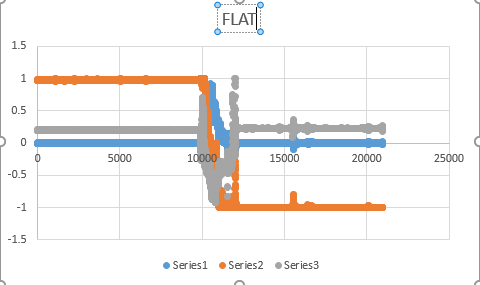

Data behind this chart, as committed beside it:
9, -0.00177, 0.98352, 0.201367
12, -0.001526, 0.9856, 0.2012
12, -0.000794, 0.9789, 0.2004
13, 0.001648, 0.9792, 0.199
14, -0.000427, 0.9806, 0.1966
14, -0.001648, 0.9786, 0.1943
15, 0.000549, 0.9774, 0.1945
16, 0.000671, 0.9772, 0.1984
18, -0.001404, 0.978, 0.2041
19, -0.001038, 0.978, 0.206
20, 0.002258, 0.9783, 0.2028
21, 0.003235, 0.9796, 0.2019
23, 0.000916, 0.9825, 0.2039
24, -0.000549, 0.9864, 0.2028
25, -0.00116, 0.9856, 0.1999
26, -0.002625, 0.9796, 0.2005
28, -0.001404, 0.9751, 0.2023
29, 0.002258, 0.9763, 0.2022
30, 0.003113, 0.9807, 0.2019
31, 0.000427, 0.984, 0.2021
33, 0.000916, 0.9841, 0.2025
34, 0.00238, 0.9833, 0.2025
36, 0.000061, 0.9827, 0.2023
38, -0.001526, 0.9824, 0.2023
39, 0.002747, 0.9814, 0.1998
40, 0.003601, 0.9813, 0.1982
41, 0.000427, 0.9803, 0.1997
43, -0.000549, 0.978, 0.1993
44, 0.000305, 0.9784, 0.1972
48, 0.000549, 0.9819, 0.1977
49, -0.000794, 0.9822, 0.1993
50, -0.001038, 0.9764, 0.2004
51, -0.00177, 0.9769, 0.2054
53, -0.001526, 0.9791, 0.2056
54, -0.000916, 0.98, 0.2019
55, -0.002014, 0.9792, 0.2004
56, -0.002991, 0.9783, 0.2015
58, -0.001404, 0.9768, 0.2036
60, -0.000671, 0.9762, 0.2062
61, -0.000549, 0.9768, 0.2069
63, 0.003968, 0.9779, 0.2031
80, 0.003968, 0.9786, 0.2004
81, 0.000427, 0.9775, 0.1993
83, -0.000549, 0.9807, 0.2
84, -0.000794, 0.9832, 0.2043
85, 0.000061, 0.9834, 0.2038
86, -0.000305, 0.9827, 0.2038
88, -0.00238, 0.9836, 0.2042
89, -0.000671, 0.9834, 0.2039
90, 0.00177, 0.9807, 0.2031
91, -0.001038, 0.9784, 0.2025
93, -0.004578, 0.9791, 0.2026
94, -0.002014, 0.9812, 0.2032
95, 0.001892, 0.9823, 0.2032
96, 0.00116, 0.9834, 0.2016
98, -0.000061, 0.9844, 0.2004
99, 0.000793, 0.9824, 0.1994
100, 0.000061, 0.98, 0.1978
101, -0.003968, 0.98, 0.1981
103, -0.004578, 0.9818, 0.2001
104, 0.000061, 0.9843, 0.201
... 14,313 more rows
